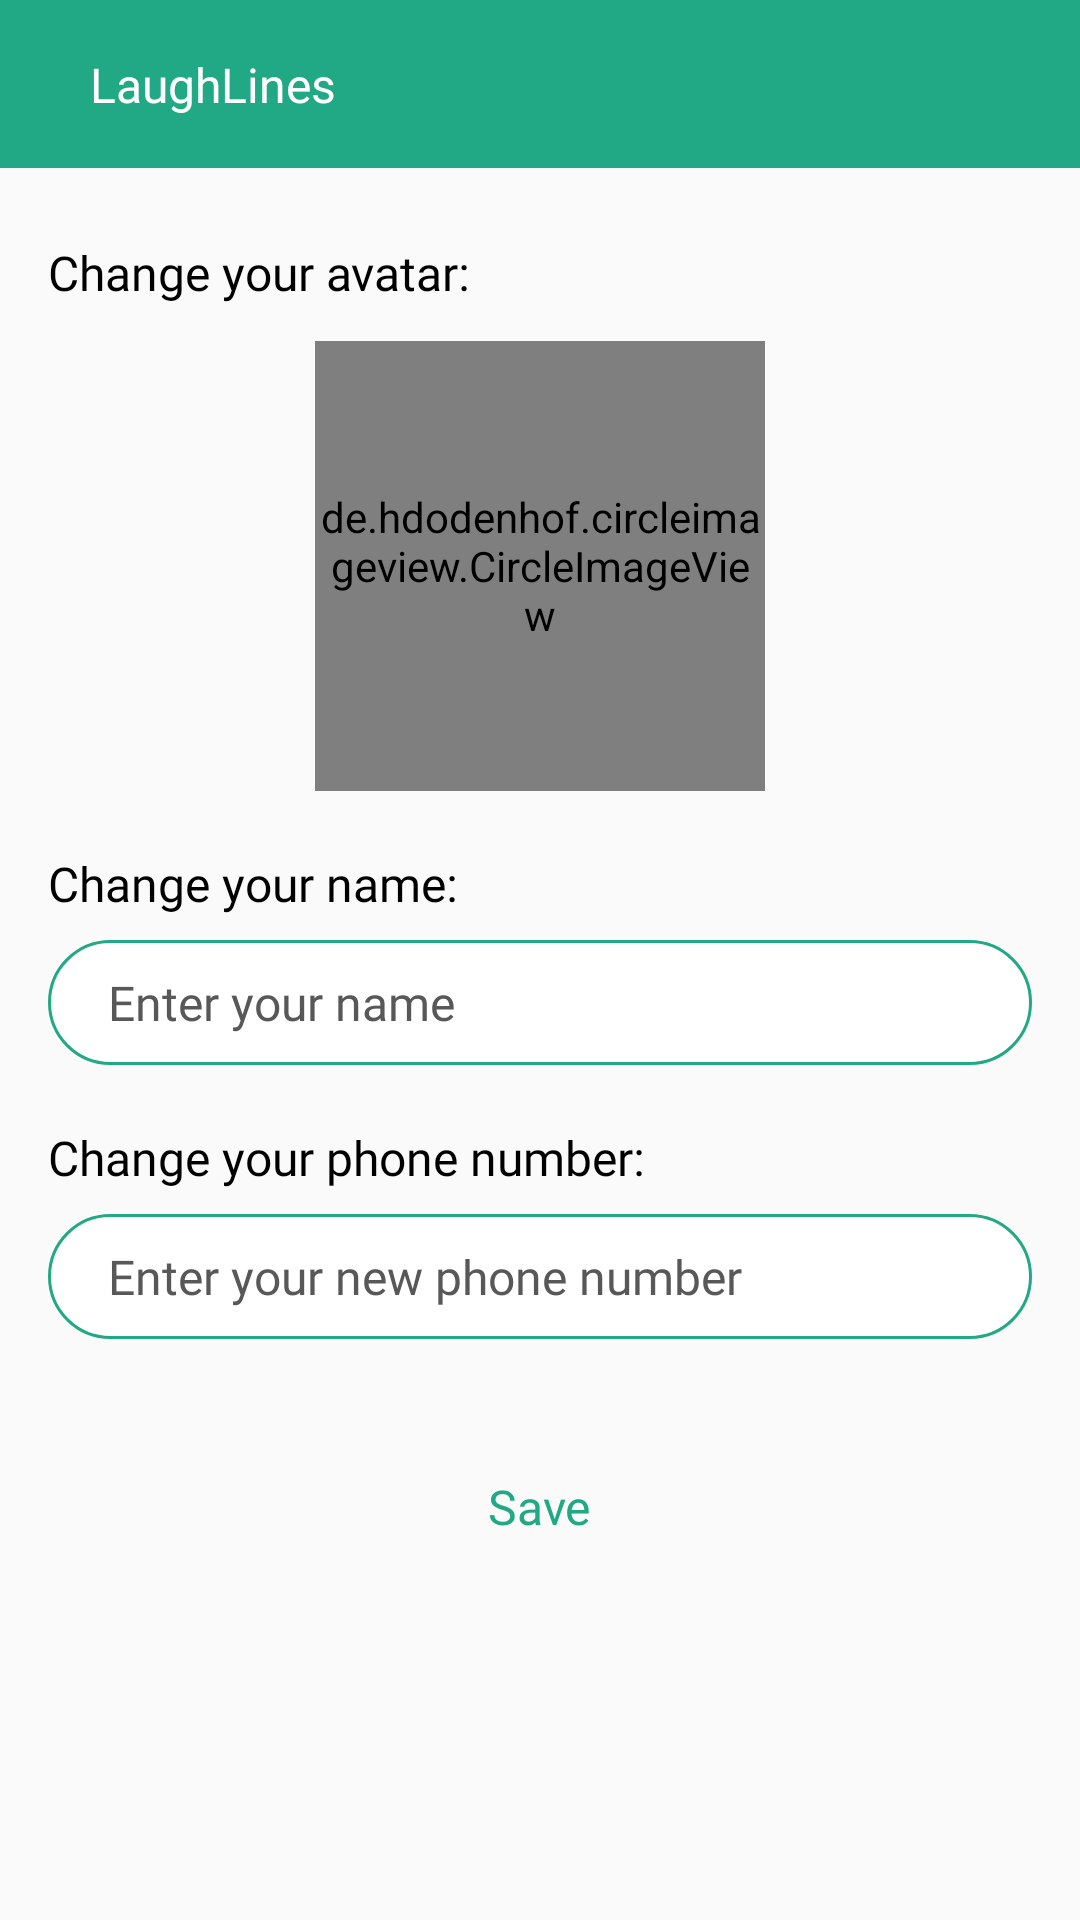

The Android layout XML behind this screen, and the referenced resources:
<!-- AndroidManifest.xml: application theme Theme.LaughLines -->
<!-- res/layout/fragment_information.xml -->
<?xml version="1.0" encoding="utf-8"?>
<layout xmlns:android="http://schemas.android.com/apk/res/android"
    xmlns:app="http://schemas.android.com/apk/res-auto"
    xmlns:tools="http://schemas.android.com/tools">

    <data>

    </data>

    <androidx.constraintlayout.widget.ConstraintLayout
        android:layout_width="match_parent"
        android:layout_height="match_parent"
        tools:context=".ui.information.InformationFragment">

        <include
            android:id="@+id/toolbar"
            layout="@layout/view_toolbar"
            app:layout_constraintEnd_toEndOf="parent"
            app:layout_constraintStart_toStartOf="parent"
            app:layout_constraintTop_toTopOf="parent" />

        <androidx.appcompat.widget.LinearLayoutCompat
            android:layout_width="match_parent"
            android:layout_height="0dp"
            android:orientation="vertical"
            app:layout_constraintBottom_toBottomOf="parent"
            app:layout_constraintTop_toBottomOf="@+id/toolbar">

            <TextView
                android:layout_width="match_parent"
                android:layout_height="wrap_content"
                android:layout_marginHorizontal="16dp"
                android:layout_marginTop="24dp"
                android:fontFamily="@font/rubik_medium"
                android:text="@string/change_avatar"
                android:textColor="@color/black"
                android:textSize="16sp"
                app:layout_constraintEnd_toEndOf="parent"
                app:layout_constraintStart_toStartOf="parent"
                app:layout_constraintTop_toTopOf="parent" />

            <de.hdodenhof.circleimageview.CircleImageView
                android:id="@+id/imgAvatar"
                android:layout_width="150dp"
                android:layout_height="150dp"
                android:layout_gravity="center_horizontal"
                android:layout_marginTop="12dp"
                android:src="@drawable/ic_person_green_24"
                app:civ_border_color="@color/jungle_green"
                app:civ_border_width="1dp" />

            <TextView
                android:layout_width="match_parent"
                android:layout_height="wrap_content"
                android:layout_marginHorizontal="16dp"
                android:layout_marginTop="20dp"
                android:fontFamily="@font/rubik_medium"
                android:text="@string/change_name"
                android:textColor="@color/black"
                android:textSize="16sp"
                app:layout_constraintEnd_toEndOf="parent"
                app:layout_constraintStart_toStartOf="parent"
                app:layout_constraintTop_toTopOf="parent" />

            <EditText
                android:id="@+id/edtName"
                android:layout_width="match_parent"
                android:layout_height="wrap_content"
                android:layout_marginHorizontal="16dp"
                android:layout_marginTop="8dp"
                android:background="@drawable/bg_white_border_green_corner_80"
                android:fontFamily="@font/rubik_medium"
                android:hint="@string/enter_your_name"
                android:paddingHorizontal="20dp"
                android:paddingVertical="10dp"
                android:textColor="@color/black"
                android:textColorHint="@color/davy_grey"
                android:textSize="16sp" />

            <TextView
                android:layout_width="match_parent"
                android:layout_height="wrap_content"
                android:layout_marginHorizontal="16dp"
                android:layout_marginTop="20dp"
                android:fontFamily="@font/rubik_medium"
                android:text="@string/change_phone_number"
                android:textColor="@color/black"
                android:textSize="16sp"
                app:layout_constraintEnd_toEndOf="parent"
                app:layout_constraintStart_toStartOf="parent"
                app:layout_constraintTop_toTopOf="parent" />

            <EditText
                android:id="@+id/edtPhoneNumber"
                android:layout_width="match_parent"
                android:layout_height="wrap_content"
                android:layout_marginHorizontal="16dp"
                android:layout_marginTop="8dp"
                android:background="@drawable/bg_white_border_green_corner_80"
                android:fontFamily="@font/rubik_medium"
                android:hint="@string/enter_your_phone_number"
                android:inputType="number"
                android:maxLength="10"
                android:paddingHorizontal="20dp"
                android:paddingVertical="10dp"
                android:textColor="@color/black"
                android:textColorHint="@color/davy_grey"
                android:textSize="16sp" />

            <TextView
                android:id="@+id/btnSave"
                android:layout_width="wrap_content"
                android:layout_height="wrap_content"
                android:layout_gravity="center_horizontal"
                android:layout_marginTop="45dp"
                android:fontFamily="@font/rubik_medium"
                android:padding="@dimen/_10sdp"
                android:text="@string/save"
                android:textAllCaps="false"
                android:textColor="@color/jungle_green"
                android:textSize="16sp" />

        </androidx.appcompat.widget.LinearLayoutCompat>

    </androidx.constraintlayout.widget.ConstraintLayout>
</layout>
<!-- res/layout/view_toolbar.xml (included above) -->
<?xml version="1.0" encoding="utf-8"?>
<androidx.constraintlayout.widget.ConstraintLayout xmlns:android="http://schemas.android.com/apk/res/android"
    xmlns:app="http://schemas.android.com/apk/res-auto"
    android:layout_width="match_parent"
    android:layout_height="?attr/actionBarSize"
    android:background="@color/jungle_green">

    <ImageButton
        android:id="@+id/btnBack"
        android:layout_width="wrap_content"
        android:layout_height="match_parent"
        android:layout_marginStart="10dp"
        android:background="@color/transparent"
        android:contentDescription="@string/app_name"
        android:paddingHorizontal="10dp"
        android:src="@drawable/ic_arrow_back_white_24"
        app:layout_constraintBottom_toBottomOf="parent"
        app:layout_constraintStart_toStartOf="parent"
        app:layout_constraintTop_toTopOf="parent" />

    <ImageButton
        android:id="@+id/btnSettings"
        android:layout_width="wrap_content"
        android:layout_height="match_parent"
        android:layout_marginEnd="10dp"
        android:background="@color/transparent"
        android:paddingHorizontal="10dp"
        android:src="@drawable/ic_settings"
        app:layout_constraintBottom_toBottomOf="parent"
        app:layout_constraintEnd_toEndOf="parent"
        app:layout_constraintTop_toTopOf="parent" />

    <TextView
        android:id="@+id/tvToolbar"
        android:layout_width="0dp"
        android:layout_height="wrap_content"
        android:layout_marginHorizontal="@dimen/_10sdp"
        android:fontFamily="@font/rubik_medium"
        android:text="@string/app_name"
        android:textColor="@color/white"
        android:textSize="16sp"
        app:layout_constraintBottom_toBottomOf="@id/btnBack"
        app:layout_constraintEnd_toStartOf="@id/btnSettings"
        app:layout_constraintStart_toEndOf="@id/btnBack"
        app:layout_constraintTop_toTopOf="@id/btnBack" />


</androidx.constraintlayout.widget.ConstraintLayout>
<!-- resources referenced by this layout -->
<resources>
  <color name="black">#FF000000</color>
  <color name="davy_grey">#585858</color>
  <color name="jungle_green">#21A884</color>
  <color name="transparent">#00FFFFFF</color>
  <color name="white">#FFFFFFFF</color>
  <!-- drawable bg_white_border_green_corner_80 (drawable) -->
  <?xml version="1.0" encoding="utf-8"?>
  <shape android:shape="rectangle" xmlns:android="http://schemas.android.com/apk/res/android">
  <solid android:color="@color/white" />
      <stroke android:color="@color/jungle_green" android:width="1dp" />
      <corners android:radius="80dp" />
  </shape>
  <!-- drawable ic_person_green_24 (drawable) -->
  <vector android:height="24dp" android:tint="@color/jungle_green"
      android:viewportHeight="24" android:viewportWidth="24"
      android:width="24dp" xmlns:android="http://schemas.android.com/apk/res/android">
      <path android:fillColor="@color/jungle_green" android:pathData="M12,12c2.21,0 4,-1.79 4,-4s-1.79,-4 -4,-4 -4,1.79 -4,4 1.79,4 4,4zM12,14c-2.67,0 -8,1.34 -8,4v2h16v-2c0,-2.66 -5.33,-4 -8,-4z"/>
  </vector>
  <string name="app_name">LaughLines</string>
  <string name="change_avatar">Change your avatar:</string>
  <string name="change_name">Change your name:</string>
  <string name="change_phone_number">Change your phone number:</string>
  <string name="enter_your_name">Enter your name</string>
  <string name="enter_your_phone_number">Enter your new phone number</string>
  <string name="save">Save</string>
  <style name="Theme.LaughLines" parent="Theme.AppCompat.DayNight.NoActionBar">
          
          <item name="colorPrimary">@color/purple_500</item>
          <item name="colorPrimaryVariant">@color/jungle_green</item>
          <item name="colorOnPrimary">@color/white</item>
          
          <item name="colorSecondary">@color/teal_200</item>
          <item name="colorSecondaryVariant">@color/teal_700</item>
          <item name="colorOnSecondary">@color/black</item>
          
          <item name="android:statusBarColor">?attr/colorPrimaryVariant</item>
          
          <item name="bottomSheetDialogTheme">@style/AppBottomSheetDialogTheme</item>
      </style>
  <color name="purple_500">#FF6200EE</color>
  <color name="teal_200">#FF03DAC5</color>
  <color name="teal_700">#FF018786</color>
  <style name="AppBottomSheetDialogTheme" parent="Theme.Design.Light.BottomSheetDialog">
          <item name="bottomSheetStyle">@style/AppModalStyle</item>
      </style>
  <style name="AppModalStyle" parent="Widget.Design.BottomSheet.Modal">
          <item name="android:background">@drawable/bg_bottom_sheet</item>
      </style>
</resources>
